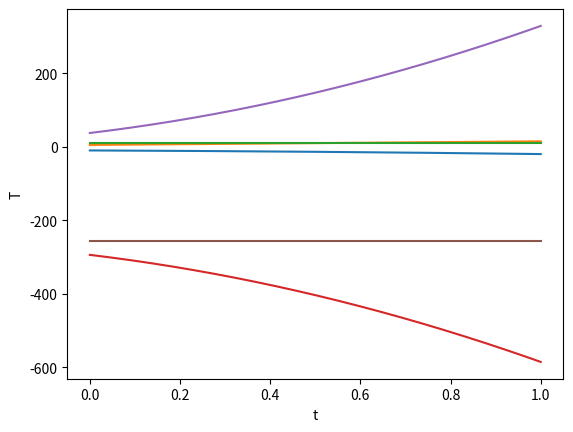

Python code for this plot:
from numpy import linspace
import matplotlib.pyplot as plt

v0 = 5
y0 = 10
g = 9.81
t = linspace(0.000001, 1, 1001)
m = 3

y = (y0 + v0*t + 0.5*g*t**2) * (-1)
v = v0 + g*t
g = (v - v0) / t
Ep = m*g*y
Ek = m*v*v*0.5
T = Ep + Ek


plt.plot(t, y)
plt.xlabel(u't')
plt.ylabel(u'y')
plt.show()

plt.plot(t, v)
plt.xlabel(u't')
plt.ylabel(u'v')
plt.show()

plt.plot(t, g)
plt.xlabel(u't')
plt.ylabel(u'g')
plt.show()

plt.plot(t, Ep)
plt.xlabel(u't')
plt.ylabel(u'Ep')
plt.show()

plt.plot(t, Ek)
plt.xlabel(u't')
plt.ylabel(u'Ek')
plt.show()

plt.plot(t, T)
plt.xlabel(u't')
plt.ylabel(u'T')
plt.show()
